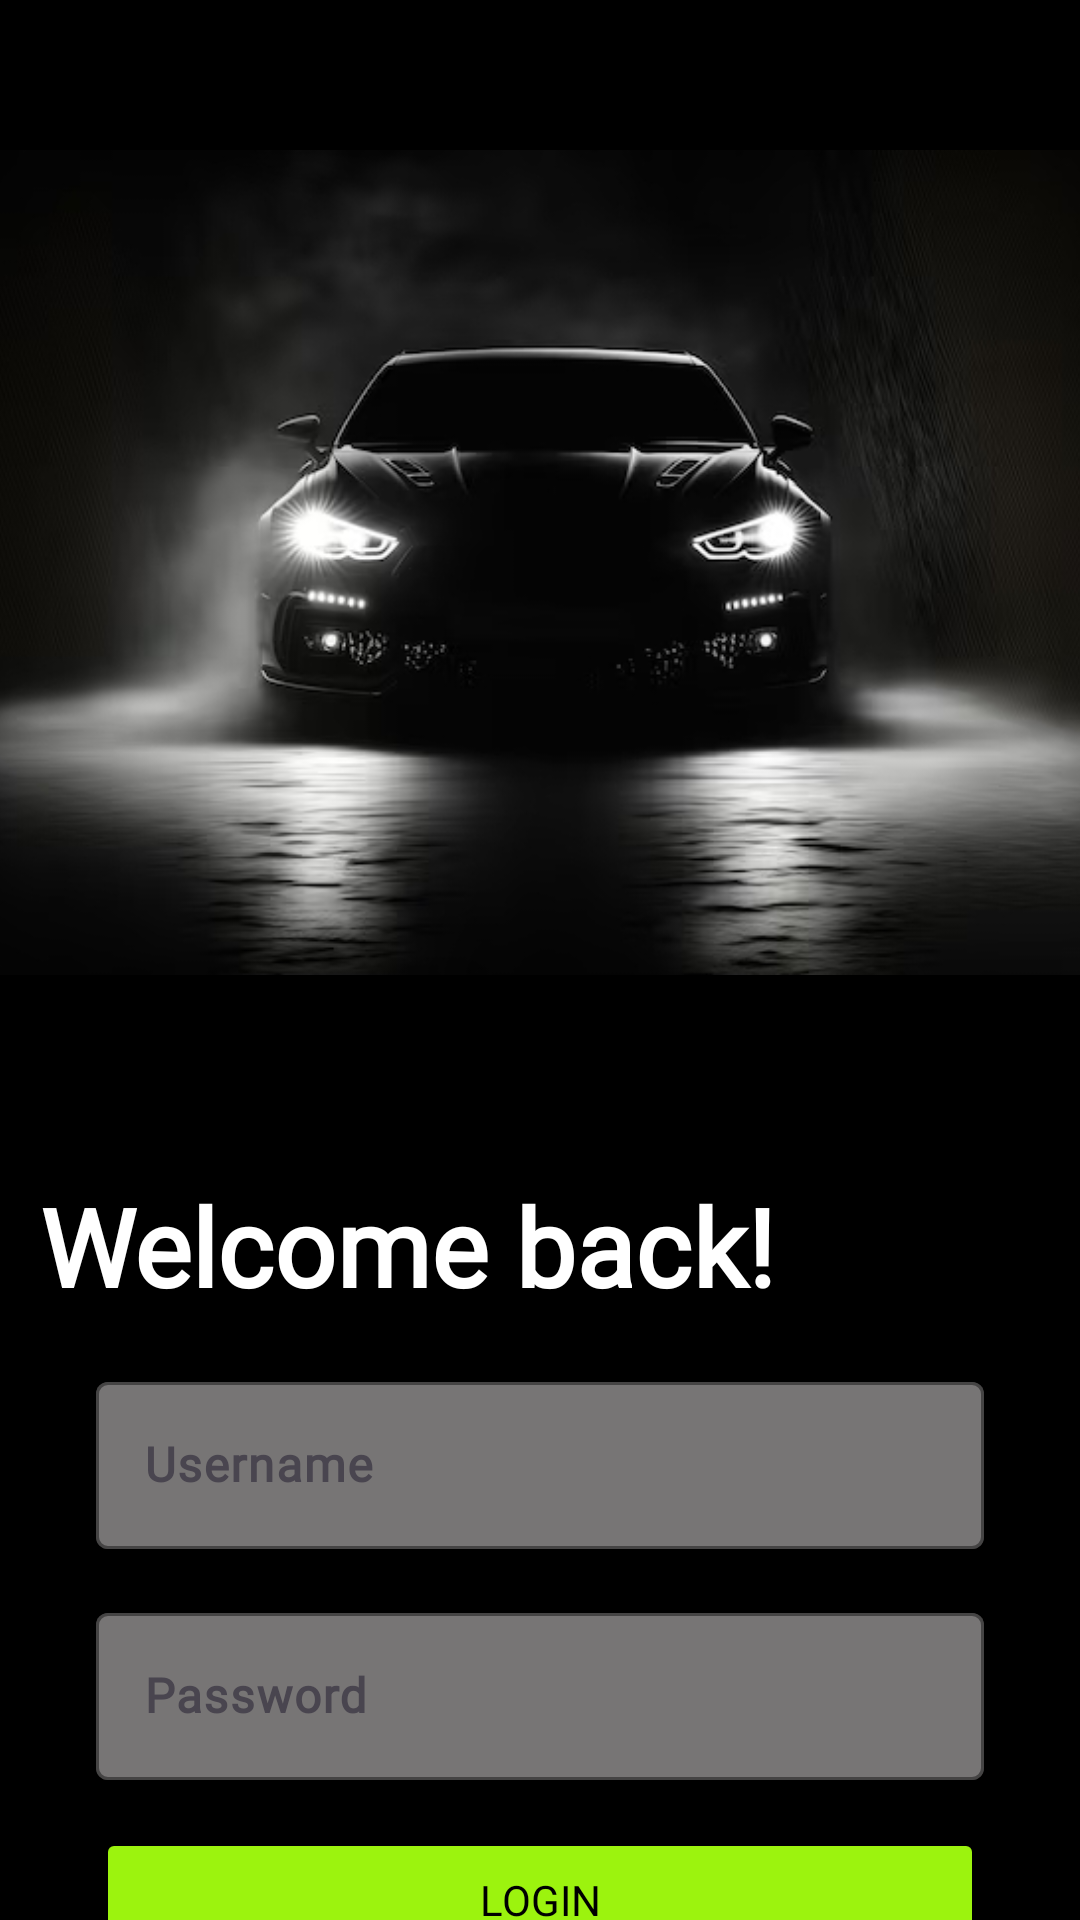

Android layout source for this screen:
<!-- AndroidManifest.xml: application theme Theme.Carluxe -->
<!-- res/layout/activity_login_activty.xml -->
<?xml version="1.0" encoding="utf-8"?>
<androidx.constraintlayout.widget.ConstraintLayout xmlns:android="http://schemas.android.com/apk/res/android"
    xmlns:app="http://schemas.android.com/apk/res-auto"
    xmlns:tools="http://schemas.android.com/tools"
    android:layout_width="match_parent"
    android:layout_height="match_parent"
    android:background="@color/black"
    tools:context=".LoginActivty">

    <ImageView
        android:id="@+id/imageViewLogin"
        android:layout_width="413dp"
        android:layout_height="375dp"
        android:contentDescription="@string/login_image_description"
        android:src="@drawable/login"
        app:layout_constraintBottom_toBottomOf="parent"
        app:layout_constraintEnd_toEndOf="parent"
        app:layout_constraintStart_toStartOf="parent"
        app:layout_constraintTop_toTopOf="parent"
        app:layout_constraintVertical_bias="0.0" />

    <TextView
        android:id="@+id/TextViewLogin"
        android:layout_width="wrap_content"
        android:layout_height="wrap_content"
        android:layout_marginTop="16dp"
        android:contentDescription="@string/welcome_back"
        android:fontFamily="@font/nunitosansregular"
        android:text="@string/welcome_back"
        android:textColor="@color/white"
        android:textSize="36sp"
        android:textStyle="bold"
        app:layout_constraintBottom_toBottomOf="parent"
        app:layout_constraintEnd_toEndOf="parent"
        app:layout_constraintHorizontal_bias="0.115"
        app:layout_constraintStart_toStartOf="parent"
        app:layout_constraintTop_toBottomOf="@id/imageViewLogin"
        app:layout_constraintVertical_bias="0.0" />

    <com.google.android.material.textfield.TextInputLayout
        android:id="@+id/usernameTextInputLayout"
        android:layout_width="0dp"
        android:layout_height="wrap_content"
        android:layout_marginTop="16dp"
        android:layout_marginStart="32dp"
        android:layout_marginEnd="32dp"
        app:layout_constraintEnd_toEndOf="parent"
        app:layout_constraintStart_toStartOf="parent"
        app:layout_constraintTop_toBottomOf="@id/TextViewLogin"
        app:boxBackgroundColor="@color/gray"
        app:boxStrokeColor="@color/gray"
        app:hintTextColor="@color/white"> 

        <com.google.android.material.textfield.TextInputEditText
            android:id="@+id/usernameEditText"
            android:layout_width="match_parent"
            android:layout_height="wrap_content"
            android:hint="Username"
            android:textColor="@color/white"
            android:fontFamily="@font/nunitosansregular"
            android:textSize="16sp"
            android:textStyle="bold" />

    </com.google.android.material.textfield.TextInputLayout>

    <com.google.android.material.textfield.TextInputLayout
        android:id="@+id/passwordTextInputLayout"
        android:layout_width="0dp"
        android:layout_height="wrap_content"
        android:layout_marginTop="16dp"
        android:layout_marginStart="32dp"
        android:layout_marginEnd="32dp"
        app:layout_constraintEnd_toEndOf="parent"
        app:layout_constraintStart_toStartOf="parent"
        app:layout_constraintTop_toBottomOf="@id/usernameTextInputLayout"
        app:boxBackgroundColor="@color/gray"
        app:boxStrokeColor="@color/gray"
        app:hintTextColor="@color/white"> 

        <com.google.android.material.textfield.TextInputEditText
            android:id="@+id/passwordEditText"
            android:layout_width="match_parent"
            android:layout_height="wrap_content"
            android:hint="Password"
            android:textColorHint="@color/white"
            android:fontFamily="@font/nunitosansregular"
            android:textSize="16sp"
            android:textStyle="bold"
            android:inputType="textPassword" />

    </com.google.android.material.textfield.TextInputLayout>

    <Button
        android:id="@+id/loginButton"
        android:layout_width="0dp"
        android:layout_height="wrap_content"
        android:layout_marginTop="16dp"
        android:layout_marginStart="32dp"
        android:layout_marginEnd="32dp"
        android:backgroundTint="@color/green"
        android:text="LOGIN"
        android:fontFamily="@font/nunitosansbold"
        android:textColor="@color/black"
        app:layout_constraintEnd_toEndOf="parent"
        app:layout_constraintStart_toStartOf="parent"
        app:layout_constraintTop_toBottomOf="@id/passwordTextInputLayout" />

    <TextView
        android:id="@+id/signupTextView"
        android:layout_width="wrap_content"
        android:layout_height="wrap_content"
        android:layout_marginTop="16dp"
        android:text="Don’t have an account?"
        android:textColor="@color/white"
        app:layout_constraintBottom_toBottomOf="parent"
        app:layout_constraintEnd_toEndOf="parent"
        app:layout_constraintStart_toStartOf="parent"
        app:layout_constraintTop_toBottomOf="@id/loginButton"
        app:layout_constraintVertical_bias="0.0" />


    <TextView
        android:id="@+id/signupText"
        android:layout_width="wrap_content"
        android:layout_height="wrap_content"
        android:layout_marginStart="4dp"
        android:text="signup"
        android:textColor="@color/green"
        android:textStyle="bold"
        app:layout_constraintBottom_toBottomOf="@id/signupTextView"
        app:layout_constraintStart_toEndOf="@id/signupTextView"
        app:layout_constraintTop_toTopOf="@id/signupTextView" />
</androidx.constraintlayout.widget.ConstraintLayout>
<!-- resources referenced by this layout -->
<resources>
  <color name="black">#FF000000</color>
  <color name="gray">#777575</color>
  <color name="green">#9CF30E</color>
  <color name="white">#FFFFFFFF</color>
  <!-- drawable login: jpg bitmap (drawable, 87362 bytes) -->
  <string name="login_image_description">Description of the login image</string>
  <string name="welcome_back">Welcome back!</string>
  <style name="Theme.Carluxe" parent="Base.Theme.Carluxe" />
  <style name="Base.Theme.Carluxe" parent="Theme.Material3.DayNight.NoActionBar">
          
          
      </style>
</resources>
